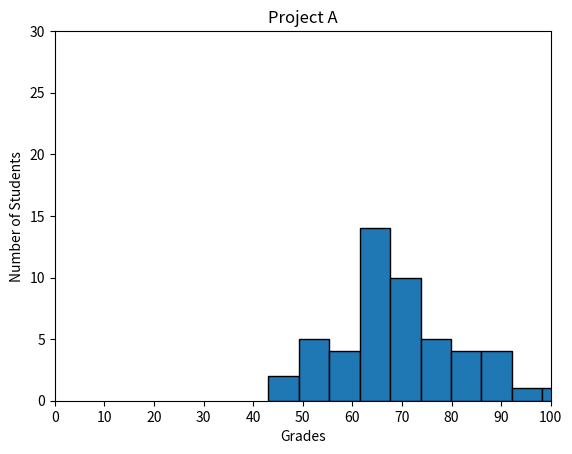

The script that saved this image:
#!/usr/bin/env python3
import numpy as np
import matplotlib.pyplot as plt

np.random.seed(5)
student_grades = np.random.normal(68, 15, 50)
# labels
plt.xlabel('Grades')
plt.ylabel('Number of Students')
plt.title('Project A')
# limits
plt.xlim(0)
plt.ylim([0, 30])
plt.xticks(np.arange(0, 101, step=10))
# create graph
plt.hist(student_grades, edgecolor='black')
plt.show()
